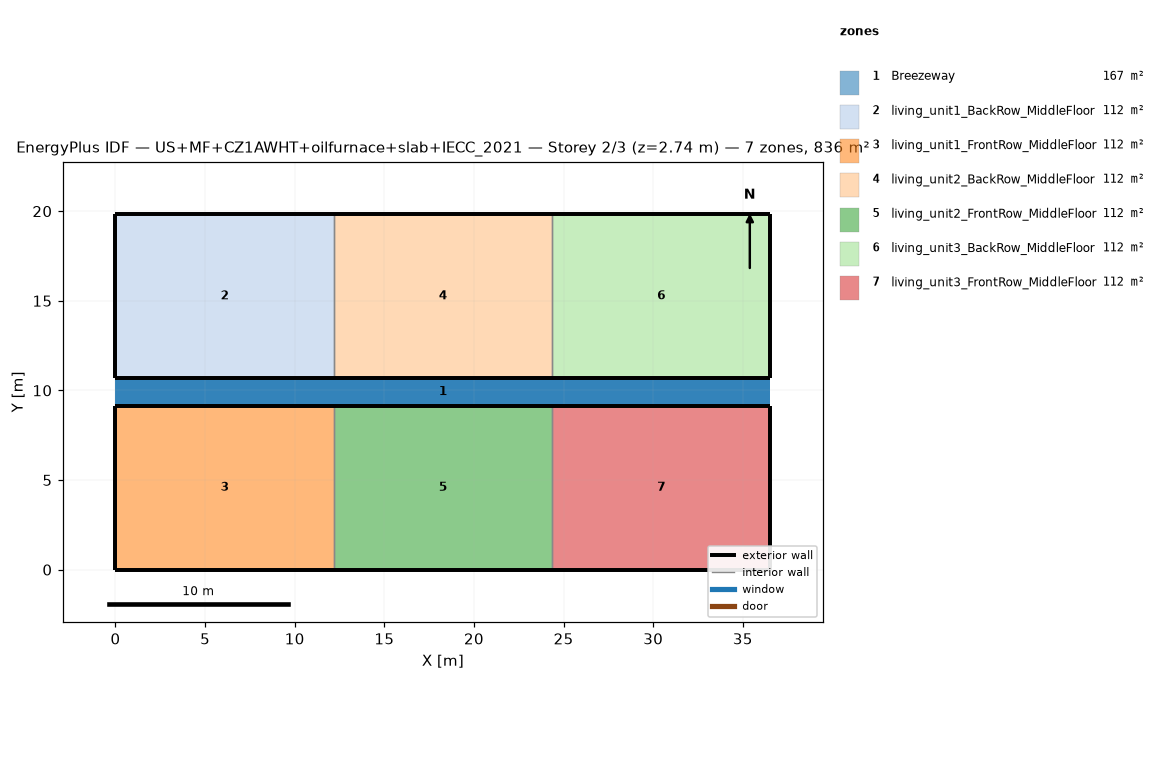
=== STOREY PLAN SPEC (per zone: floor XY polygon, exterior-wall plan segments, windows/doors) ===
zone 1: Breezeway  (167.0 m²)
  floor: (36.54, 9.16) (0.00, 9.16) (0.00, 10.68) (36.54, 10.68)
  floor: (36.54, 9.16) (0.00, 9.16) (0.00, 10.68) (36.54, 10.68)
  floor: (36.54, 9.16) (0.00, 9.16) (0.00, 10.68) (36.54, 10.68)
zone 2: living_unit1_BackRow_MiddleFloor  (111.5 m²)
  floor: (12.18, 10.68) (0.00, 10.68) (0.00, 19.84) (12.18, 19.84)
  exterior wall: (0.00, 10.68) – (12.18, 10.68)  [12.2 m]
  exterior wall: (12.18, 19.84) – (0.00, 19.84)  [12.2 m]
  exterior wall: (0.00, 19.84) – (0.00, 10.68)  [9.2 m]
  interior walls: 1
zone 3: living_unit1_FrontRow_MiddleFloor  (111.5 m²)
  floor: (12.18, 0.00) (0.00, 0.00) (0.00, 9.16) (12.18, 9.16)
  exterior wall: (0.00, 0.00) – (12.18, 0.00)  [12.2 m]
  exterior wall: (12.18, 9.16) – (0.00, 9.16)  [12.2 m]
  exterior wall: (0.00, 9.16) – (0.00, 0.00)  [9.2 m]
  interior walls: 1
zone 4: living_unit2_BackRow_MiddleFloor  (111.5 m²)
  floor: (24.36, 10.68) (12.18, 10.68) (12.18, 19.84) (24.36, 19.84)
  exterior wall: (12.18, 10.68) – (24.36, 10.68)  [12.2 m]
  exterior wall: (24.36, 19.84) – (12.18, 19.84)  [12.2 m]
  interior walls: 2
zone 5: living_unit2_FrontRow_MiddleFloor  (111.5 m²)
  floor: (24.36, 0.00) (12.18, 0.00) (12.18, 9.16) (24.36, 9.16)
  exterior wall: (12.18, 0.00) – (24.36, 0.00)  [12.2 m]
  exterior wall: (24.36, 9.16) – (12.18, 9.16)  [12.2 m]
  interior walls: 2
zone 6: living_unit3_BackRow_MiddleFloor  (111.5 m²)
  floor: (36.54, 10.68) (24.36, 10.68) (24.36, 19.84) (36.54, 19.84)
  exterior wall: (24.36, 10.68) – (36.54, 10.68)  [12.2 m]
  exterior wall: (36.54, 10.68) – (36.54, 19.84)  [9.2 m]
  exterior wall: (36.54, 19.84) – (24.36, 19.84)  [12.2 m]
  interior walls: 1
zone 7: living_unit3_FrontRow_MiddleFloor  (111.5 m²)
  floor: (36.54, 0.00) (24.36, 0.00) (24.36, 9.16) (36.54, 9.16)
  exterior wall: (24.36, 0.00) – (36.54, 0.00)  [12.2 m]
  exterior wall: (36.54, 0.00) – (36.54, 9.16)  [9.2 m]
  exterior wall: (36.54, 9.16) – (24.36, 9.16)  [12.2 m]
  interior walls: 1

=== DERIVED (storey summary) ===
Building: US+MF+CZ1AWHT+oilfurnace+slab+IECC_2021
Storey: 2 of 3  (floor level z = 2.74 m)
Storey gross floor area: 836.2 m²
Zones on this storey: 7
  - Breezeway: floor 167.0 m²
  - living_unit1_BackRow_MiddleFloor: floor 111.5 m²; exterior wall 33.5 m (86.9 m²); WWR 0.0%
  - living_unit1_FrontRow_MiddleFloor: floor 111.5 m²; exterior wall 33.5 m (86.9 m²); WWR 0.0%
  - living_unit2_BackRow_MiddleFloor: floor 111.5 m²; exterior wall 24.4 m (63.1 m²); WWR 0.0%
  - living_unit2_FrontRow_MiddleFloor: floor 111.5 m²; exterior wall 24.4 m (63.1 m²); WWR 0.0%
  - living_unit3_BackRow_MiddleFloor: floor 111.5 m²; exterior wall 33.5 m (86.9 m²); WWR 0.0%
  - living_unit3_FrontRow_MiddleFloor: floor 111.5 m²; exterior wall 33.5 m (86.9 m²); WWR 0.0%
Zone adjacency (shared interzone walls):
  - living_unit1_BackRow_MiddleFloor ↔ living_unit2_BackRow_MiddleFloor
  - living_unit1_FrontRow_MiddleFloor ↔ living_unit2_FrontRow_MiddleFloor
  - living_unit2_BackRow_MiddleFloor ↔ living_unit3_BackRow_MiddleFloor
  - living_unit2_FrontRow_MiddleFloor ↔ living_unit3_FrontRow_MiddleFloor